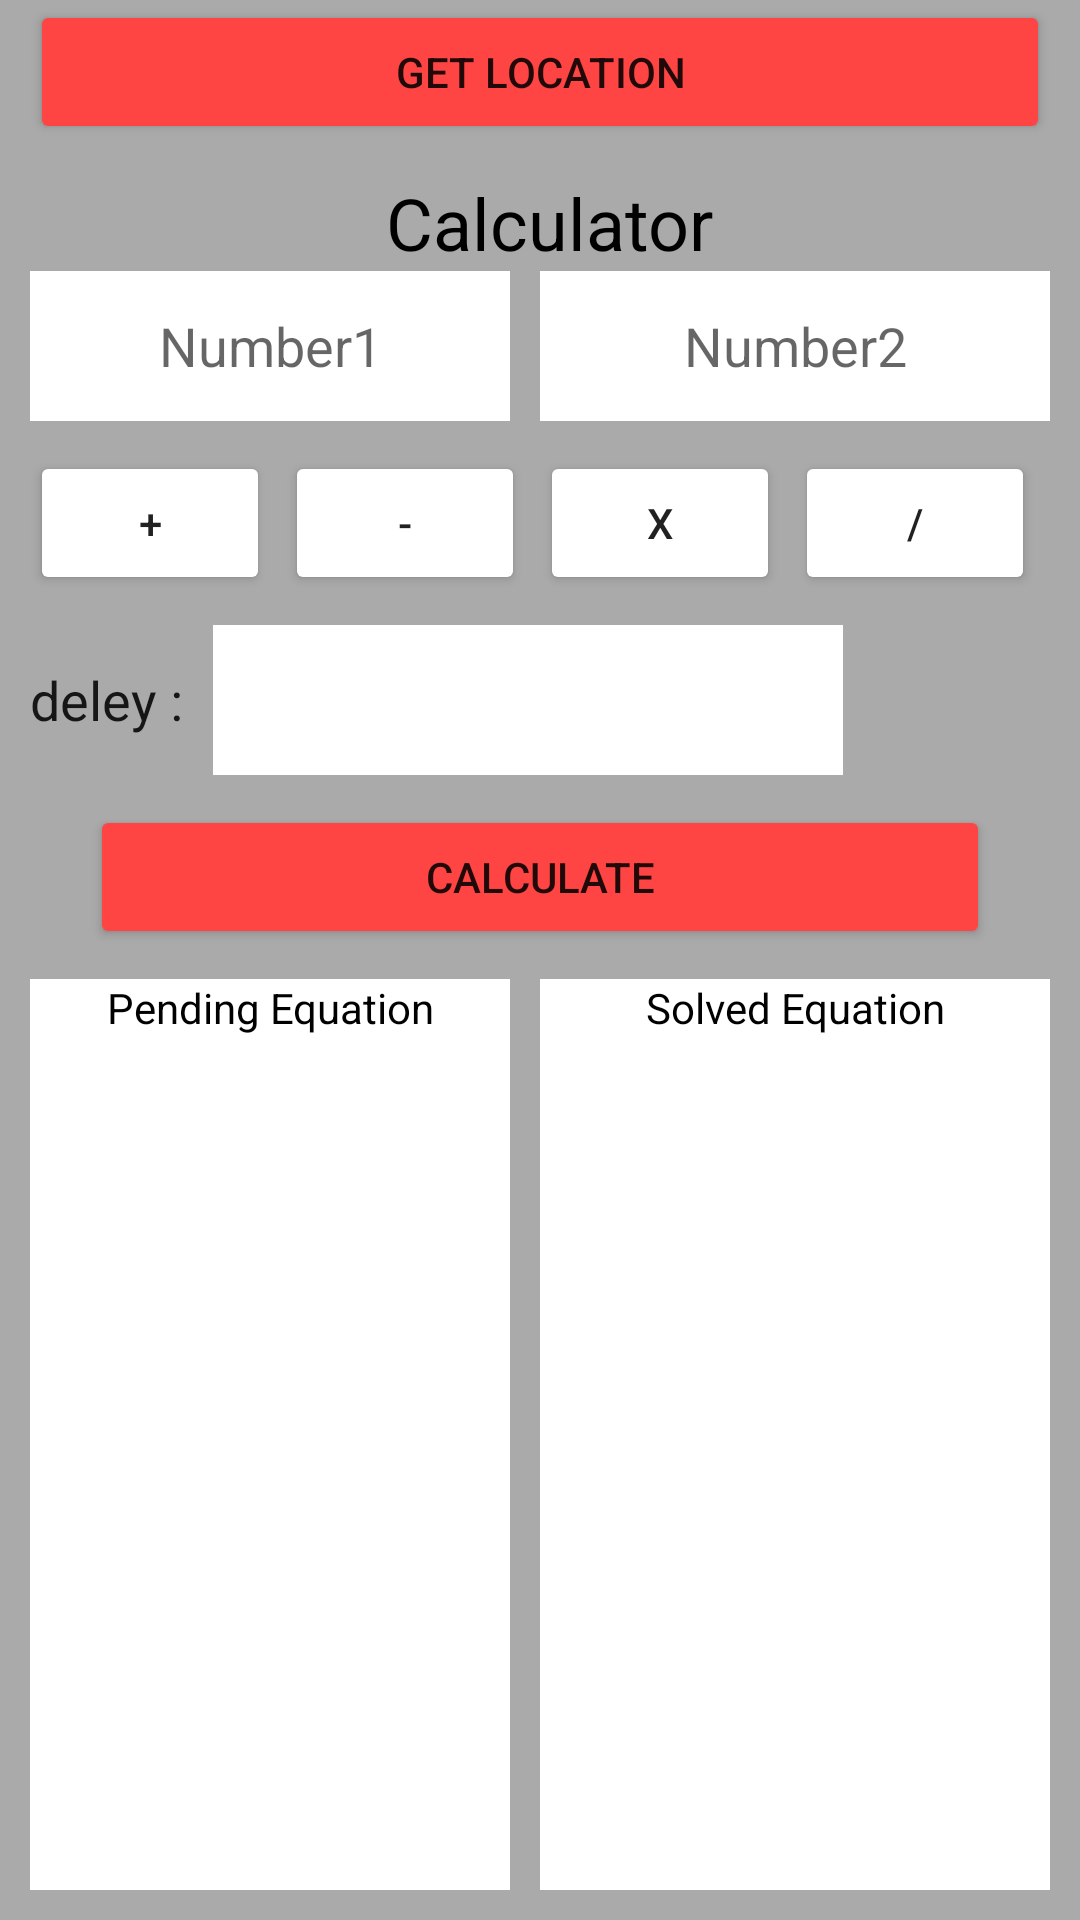

This screen was rendered from an Android layout file. Write that file and the resources it references.
<!-- AndroidManifest.xml: application theme Theme.VaComputingTask -->
<!-- res/layout/activity_main.xml -->
<?xml version="1.0" encoding="utf-8"?>
<LinearLayout
    xmlns:android="http://schemas.android.com/apk/res/android"
    xmlns:app="http://schemas.android.com/apk/res-auto"
    xmlns:tools="http://schemas.android.com/tools"
    android:layout_width="match_parent"
    android:layout_height="match_parent"
    android:paddingLeft="10dp"
    android:paddingRight="10dp"
    android:paddingBottom="10dp"
    android:orientation="vertical"
    android:background="#8BC34A"
    android:backgroundTint="@android:color/darker_gray"
    tools:context=".MainActivity">

    <Button
        android:id="@+id/BT_getLocation"
        android:layout_width="match_parent"
        android:layout_height="wrap_content"
        android:backgroundTint="@android:color/holo_red_light"
        android:onClick="requestLoction"
        android:layout_marginBottom="10dp"
        android:text="Get Location" />

    <TextView
        android:id="@+id/TV_location"
        android:layout_width="match_parent"
        android:layout_height="50dp"
        android:layout_marginLeft="15dp"
        android:layout_marginRight="15dp"
        android:background="@android:color/white"
        android:textColor="@color/black"
        android:gravity="center"
        android:hint="result"
        android:textSize="12sp"
        android:visibility="gone" />

    <TextView
        android:layout_width="match_parent"
        android:layout_height="wrap_content"
        android:gravity="center"
        android:text=" Calculator"
        android:textColor="@color/black"
        android:textSize="24sp" />

    
    <LinearLayout
        android:layout_width="match_parent"
        android:layout_height="50dp"
        android:layout_marginBottom="10dp"
        android:orientation="horizontal">

        <EditText
            android:id="@+id/num1"
            android:layout_width="match_parent"
            android:layout_height="match_parent"
            android:layout_marginRight="10dp"
            android:layout_weight="1"
            android:background="@android:color/white"
            android:ems="10"
            android:gravity="center"
            android:hint="Number1"
            android:inputType="numberSigned|number|numberDecimal"
            android:textColor="@color/black" />

        <EditText
            android:id="@+id/num2"
            android:layout_width="match_parent"
            android:layout_height="match_parent"
            android:layout_weight="1"
            android:background="@android:color/white"
            android:ems="10"
            android:textColor="@color/black"
            android:gravity="center"
            android:hint="Number2"
            android:inputType="numberSigned|number|numberDecimal" />

    </LinearLayout>

    <LinearLayout
        android:layout_width="match_parent"
        android:layout_height="wrap_content"
        android:layout_marginBottom="10dp"
        android:orientation="horizontal">

        <Button
            android:id="@+id/sum"
            android:layout_width="match_parent"
            android:layout_height="match_parent"
            android:layout_marginRight="5dp"
            android:layout_weight="1"
            android:backgroundTint="@color/red"
            android:onClick="doSum"
            android:text="+" />

        <Button
            android:id="@+id/sub"
            android:layout_width="match_parent"
            android:layout_height="match_parent"
            android:layout_marginRight="5dp"
            android:layout_weight="1"
            android:backgroundTint="@color/red"
            android:onClick="doSub"
            android:text="-" />

        <Button
            android:id="@+id/mul"
            android:layout_width="match_parent"
            android:layout_height="match_parent"
            android:layout_marginRight="5dp"
            android:layout_weight="1"
            android:backgroundTint="@color/red"
            android:onClick="doMul"
            android:text="x" />

        <Button
            android:id="@+id/div"
            android:layout_width="match_parent"
            android:layout_height="match_parent"
            android:layout_marginRight="5dp"
            android:layout_weight="1"
            android:backgroundTint="@color/red"
            android:onClick="doDiv"
            android:text="/"/>

    </LinearLayout>

    <LinearLayout
        android:layout_width="match_parent"
        android:layout_height="50dp"
        android:layout_marginBottom="10dp"
        android:orientation="horizontal">

        <TextView
            android:id="@+id/textView2"
            android:layout_width="wrap_content"
            android:layout_height="wrap_content"
            android:layout_marginRight="10dp"
            android:text="deley :"
            android:textAppearance="@style/TextAppearance.AppCompat.Body1"
            android:textSize="18sp" />

        <EditText
            android:id="@+id/deley"
            android:layout_width="wrap_content"
            android:layout_height="match_parent"
            android:layout_marginRight="10dp"
            android:background="@android:color/white"
            android:ems="10"
            android:gravity="center"
            android:textColor="@color/black"
            android:inputType="number" />
    </LinearLayout>
    <Button
        android:id="@+id/BT_calculation"
        android:layout_width="match_parent"
        android:layout_height="wrap_content"
        android:backgroundTint="@android:color/holo_red_light"
        android:onClick="calculate"
        android:layout_marginBottom="10dp"
        android:layout_marginRight="20dp"
        android:layout_marginLeft="20dp"
        android:text="Calculate" />

    <LinearLayout
        android:layout_width="match_parent"
        android:layout_height="match_parent"
        android:orientation="horizontal">

        <LinearLayout
            android:layout_width="match_parent"
            android:layout_height="match_parent"
            android:layout_weight="1"
            android:background="@android:color/white"
            android:layout_marginRight="10dp"
            android:orientation="vertical">

            <TextView
                android:id="@+id/textView"
                android:layout_width="match_parent"
                android:layout_height="wrap_content"
                android:gravity="center"
                android:textColor="@color/black"
                android:text="Pending Equation" />

            <androidx.recyclerview.widget.RecyclerView
                android:id="@+id/RV_pending"
                android:layout_width="match_parent"
                android:layout_height="match_parent" />
        </LinearLayout>

        <LinearLayout
            android:layout_width="match_parent"
            android:layout_height="match_parent"
            android:layout_weight="1"
            android:background="@android:color/white"
            android:orientation="vertical">

            <TextView
                android:id="@+id/textView3"
                android:layout_width="match_parent"
                android:layout_height="wrap_content"
                android:gravity="center"
                android:textColor="@color/black"
                android:text="Solved Equation" />

            <androidx.recyclerview.widget.RecyclerView
                android:id="@+id/RV_solved"
                android:layout_width="match_parent"
                android:layout_height="match_parent" />
        </LinearLayout>
    </LinearLayout>

</LinearLayout>
<!-- resources referenced by this layout -->
<resources>
  <style name="Theme.VaComputingTask" parent="Theme.MaterialComponents.DayNight.DarkActionBar">
          
          <item name="colorPrimary">@color/purple_500</item>
          <item name="colorPrimaryVariant">@color/purple_700</item>
          <item name="colorOnPrimary">@color/white</item>
          
          <item name="colorSecondary">@color/teal_200</item>
          <item name="colorSecondaryVariant">@color/teal_700</item>
          <item name="colorOnSecondary">@color/black</item>
          
          <item name="android:statusBarColor" tools:targetApi="l">?attr/colorPrimaryVariant</item>
          
      </style>
  <!-- not gathered from this repository: default colours our renderer supplied (Android Studio template values) -->
  <color name="purple_500">#FF6200EE</color>
  <color name="purple_700">#FF3700B3</color>
  <color name="teal_200">#FF03DAC5</color>
  <color name="teal_700">#FF018786</color>
  <color name="black">#FF000000</color>
  <color name="white">#FFFFFFFF</color>
</resources>
